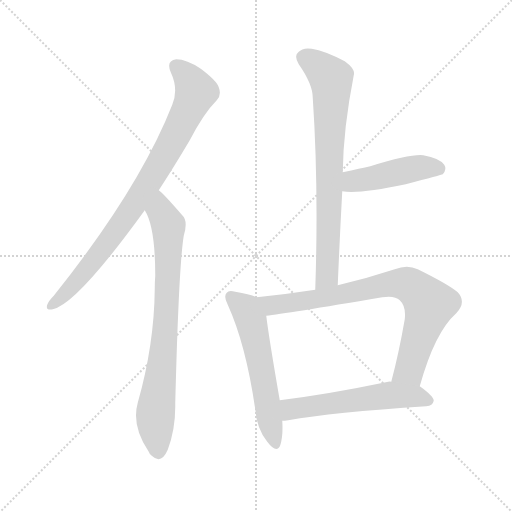
t = 0.00 s
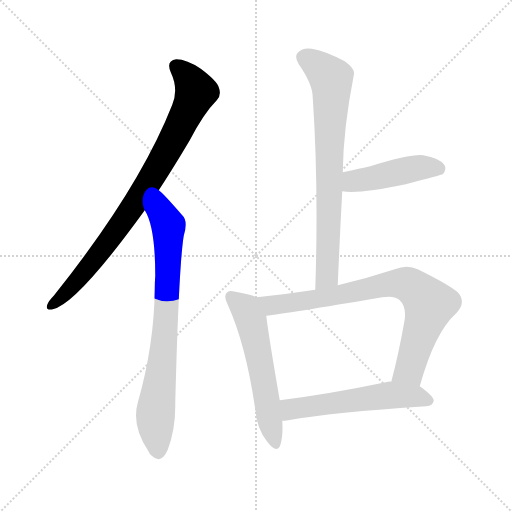
t = 1.17 s
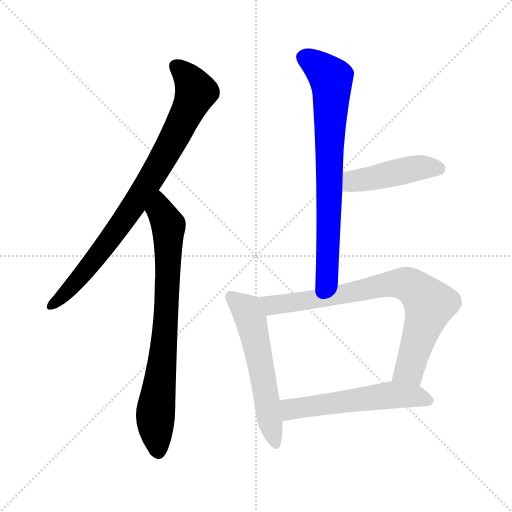
t = 2.33 s
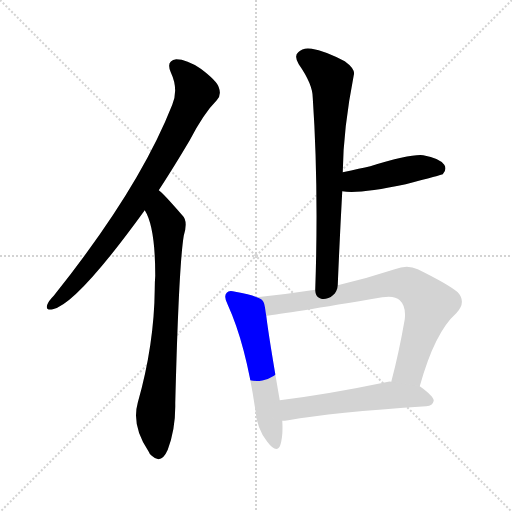
t = 3.50 s
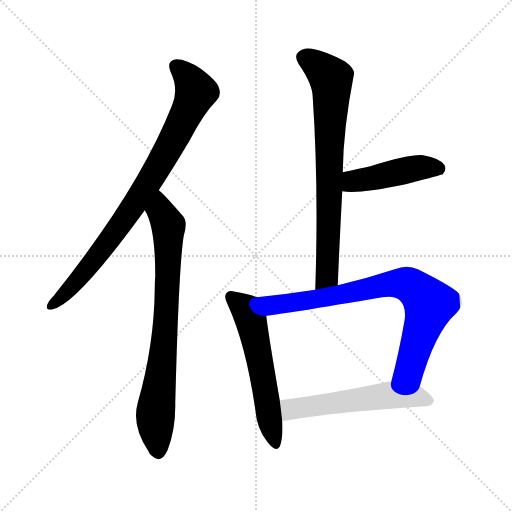
t = 4.66 s
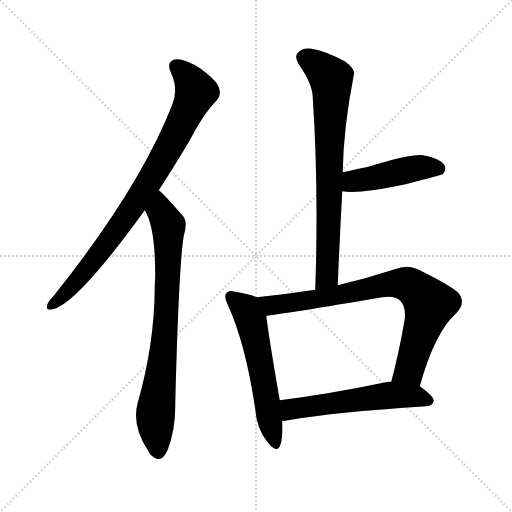
t = 5.83 s

The animated SVG that drew these frames (rendered in a browser with its animation timeline set to each time). Animation: 7 CSS @keyframes rules; one cycle of 5.83 s.

<svg version="1.1" viewBox="0 0 1024 1024" xmlns="http://www.w3.org/2000/svg">
  <g stroke="lightgray" stroke-dasharray="1,1" stroke-width="1" transform="scale(4, 4)">
    <line x1="0" y1="0" x2="256" y2="256"></line>
    <line x1="256" y1="0" x2="0" y2="256"></line>
    <line x1="128" y1="0" x2="128" y2="256"></line>
    <line x1="0" y1="128" x2="256" y2="128"></line>
  </g>
<g transform="scale(1, -1) translate(0, -900)">
   <style type="text/css">
    @keyframes keyframes0 {
      from {
       stroke: blue;
       stroke-dashoffset: 839;
       stroke-width: 128;
       }
       73% {
       animation-timing-function: step-end;
       stroke: blue;
       stroke-dashoffset: 0;
       stroke-width: 128;
       }
       to {
       stroke: black;
       stroke-width: 1024;
       }
       }
       #make-me-a-hanzi-animation-0 {
         animation: keyframes0 0.932780s both;
         animation-delay: 0.000000s;
         animation-timing-function: linear;
       }
    @keyframes keyframes1 {
      from {
       stroke: blue;
       stroke-dashoffset: 779;
       stroke-width: 128;
       }
       72% {
       animation-timing-function: step-end;
       stroke: blue;
       stroke-dashoffset: 0;
       stroke-width: 128;
       }
       to {
       stroke: black;
       stroke-width: 1024;
       }
       }
       #make-me-a-hanzi-animation-1 {
         animation: keyframes1 0.883952s both;
         animation-delay: 0.932780s;
         animation-timing-function: linear;
       }
    @keyframes keyframes2 {
      from {
       stroke: blue;
       stroke-dashoffset: 743;
       stroke-width: 128;
       }
       71% {
       animation-timing-function: step-end;
       stroke: blue;
       stroke-dashoffset: 0;
       stroke-width: 128;
       }
       to {
       stroke: black;
       stroke-width: 1024;
       }
       }
       #make-me-a-hanzi-animation-2 {
         animation: keyframes2 0.854655s both;
         animation-delay: 1.816732s;
         animation-timing-function: linear;
       }
    @keyframes keyframes3 {
      from {
       stroke: blue;
       stroke-dashoffset: 455;
       stroke-width: 128;
       }
       60% {
       animation-timing-function: step-end;
       stroke: blue;
       stroke-dashoffset: 0;
       stroke-width: 128;
       }
       to {
       stroke: black;
       stroke-width: 1024;
       }
       }
       #make-me-a-hanzi-animation-3 {
         animation: keyframes3 0.620280s both;
         animation-delay: 2.671387s;
         animation-timing-function: linear;
       }
    @keyframes keyframes4 {
      from {
       stroke: blue;
       stroke-dashoffset: 567;
       stroke-width: 128;
       }
       65% {
       animation-timing-function: step-end;
       stroke: blue;
       stroke-dashoffset: 0;
       stroke-width: 128;
       }
       to {
       stroke: black;
       stroke-width: 1024;
       }
       }
       #make-me-a-hanzi-animation-4 {
         animation: keyframes4 0.711426s both;
         animation-delay: 3.291667s;
         animation-timing-function: linear;
       }
    @keyframes keyframes5 {
      from {
       stroke: blue;
       stroke-dashoffset: 785;
       stroke-width: 128;
       }
       72% {
       animation-timing-function: step-end;
       stroke: blue;
       stroke-dashoffset: 0;
       stroke-width: 128;
       }
       to {
       stroke: black;
       stroke-width: 1024;
       }
       }
       #make-me-a-hanzi-animation-5 {
         animation: keyframes5 0.888835s both;
         animation-delay: 4.003092s;
         animation-timing-function: linear;
       }
    @keyframes keyframes6 {
      from {
       stroke: blue;
       stroke-dashoffset: 556;
       stroke-width: 128;
       }
       64% {
       animation-timing-function: step-end;
       stroke: blue;
       stroke-dashoffset: 0;
       stroke-width: 128;
       }
       to {
       stroke: black;
       stroke-width: 1024;
       }
       }
       #make-me-a-hanzi-animation-6 {
         animation: keyframes6 0.702474s both;
         animation-delay: 4.891927s;
         animation-timing-function: linear;
       }
</style>
<path d="M 317.5 519.5 Q 347.5 565.5 379.5 619.5 Q 407.5 673.5 433.5 699.5 Q 443.5 709.5 437.5 725.5 Q 433.5 738.5 401.5 762.5 Q 373.5 781.5 352.5 781.5 Q 331.5 778.5 341.5 755.5 Q 357.5 721.5 344.5 690.5 Q 278.5 522.5 107.5 308.5 Q 97.5 298.5 94.5 290.5 Q 90.5 278.5 105.5 281.5 Q 153.5 291.5 289.5 479.5 L 317.5 519.5 Z" fill="lightgray"></path> 
<path d="M 289.5 479.5 Q 310.5 446.5 310.5 348.5 Q 309.5 336.5 309.5 322.5 Q 308.5 210.5 275.5 94.5 Q 262.5 48.5 297.5 -3.5 Q 298.5 -7.5 303.5 -11.5 Q 322.5 -29.5 335.5 0.5 Q 351.5 43.5 350.5 93.5 Q 357.5 367.5 367.5 428.5 Q 376.5 458.5 364.5 469.5 Q 325.5 514.5 317.5 519.5 C 295.5 539.5 276.5 506.5 289.5 479.5 Z" fill="lightgray"></path> 
<path d="M 675.5 329.5 Q 679.5 426.5 684.5 517.5 L 685.5 555.5 Q 686.5 642.5 707.5 749.5 Q 711.5 761.5 689.5 777.5 Q 649.5 798.5 623.5 802.5 Q 605.5 805.5 596.5 795.5 Q 587.5 788.5 597.5 771.5 Q 625.5 731.5 625.5 704.5 Q 637.5 526.5 630.5 320.5 C 629.5 290.5 674.5 299.5 675.5 329.5 Z" fill="lightgray"></path> 
<path d="M 684.5 517.5 Q 717.5 511.5 811.5 531.5 Q 883.5 550.5 885.5 551.5 Q 894.5 561.5 888.5 570.5 Q 879.5 583.5 846.5 589.5 Q 822.5 592.5 740.5 567.5 Q 721.5 563.5 685.5 555.5 C 656.5 549.5 654.5 521.5 684.5 517.5 Z" fill="lightgray"></path> 
<path d="M 513.5 305.5 Q 500.5 311.5 470.5 316.5 Q 457.5 320.5 453.5 314.5 Q 446.5 307.5 455.5 290.5 Q 491.5 211.5 510.5 81.5 Q 513.5 42.5 534.5 16.5 Q 553.5 -8.5 560.5 9.5 Q 566.5 28.5 564.5 58.5 L 559.5 99.5 Q 537.5 226.5 532.5 268.5 C 528.5 298.5 528.5 299.5 513.5 305.5 Z" fill="lightgray"></path> 
<path d="M 839.5 127.5 Q 869.5 235.5 912.5 273.5 Q 933.5 295.5 915.5 315.5 Q 896.5 331.5 835.5 361.5 Q 814.5 371.5 789.5 361.5 Q 731.5 342.5 675.5 329.5 L 630.5 320.5 Q 572.5 311.5 513.5 305.5 C 483.5 302.5 502.5 264.5 532.5 268.5 Q 569.5 272.5 764.5 305.5 Q 789.5 309.5 799.5 299.5 Q 812.5 287.5 809.5 261.5 Q 797.5 192.5 782.5 136.5 C 774.5 107.5 831.5 98.5 839.5 127.5 Z" fill="lightgray"></path> 
<path d="M 564.5 58.5 Q 568.5 58.5 576.5 59.5 Q 664.5 75.5 852.5 87.5 Q 865.5 88.5 867.5 98.5 Q 867.5 107.5 839.5 127.5 L 782.5 136.5 Q 779.5 137.5 776.5 136.5 Q 656.5 111.5 559.5 99.5 C 529.5 95.5 534.5 56.5 564.5 58.5 Z" fill="lightgray"></path> 
      <clipPath id="make-me-a-hanzi-clip-0">
      <path d="M 317.5 519.5 Q 347.5 565.5 379.5 619.5 Q 407.5 673.5 433.5 699.5 Q 443.5 709.5 437.5 725.5 Q 433.5 738.5 401.5 762.5 Q 373.5 781.5 352.5 781.5 Q 331.5 778.5 341.5 755.5 Q 357.5 721.5 344.5 690.5 Q 278.5 522.5 107.5 308.5 Q 97.5 298.5 94.5 290.5 Q 90.5 278.5 105.5 281.5 Q 153.5 291.5 289.5 479.5 L 317.5 519.5 Z" fill="lightgray"></path>
      </clipPath>
      <path clip-path="url(#make-me-a-hanzi-clip-0)" d="M 352.5 766.5 L 371.5 751.5 L 392.5 716.5 L 357.5 640.5 L 249.5 460.5 L 144.5 326.5 L 103.5 290.5 " fill="none" id="make-me-a-hanzi-animation-0" stroke-dasharray="711 1422" stroke-linecap="round"></path>

      <clipPath id="make-me-a-hanzi-clip-1">
      <path d="M 289.5 479.5 Q 310.5 446.5 310.5 348.5 Q 309.5 336.5 309.5 322.5 Q 308.5 210.5 275.5 94.5 Q 262.5 48.5 297.5 -3.5 Q 298.5 -7.5 303.5 -11.5 Q 322.5 -29.5 335.5 0.5 Q 351.5 43.5 350.5 93.5 Q 357.5 367.5 367.5 428.5 Q 376.5 458.5 364.5 469.5 Q 325.5 514.5 317.5 519.5 C 295.5 539.5 276.5 506.5 289.5 479.5 Z" fill="lightgray"></path>
      </clipPath>
      <path clip-path="url(#make-me-a-hanzi-clip-1)" d="M 315.5 513.5 L 320.5 480.5 L 337.5 444.5 L 331.5 243.5 L 310.5 64.5 L 315.5 -3.5 " fill="none" id="make-me-a-hanzi-animation-1" stroke-dasharray="651 1302" stroke-linecap="round"></path>

      <clipPath id="make-me-a-hanzi-clip-2">
      <path d="M 675.5 329.5 Q 679.5 426.5 684.5 517.5 L 685.5 555.5 Q 686.5 642.5 707.5 749.5 Q 711.5 761.5 689.5 777.5 Q 649.5 798.5 623.5 802.5 Q 605.5 805.5 596.5 795.5 Q 587.5 788.5 597.5 771.5 Q 625.5 731.5 625.5 704.5 Q 637.5 526.5 630.5 320.5 C 629.5 290.5 674.5 299.5 675.5 329.5 Z" fill="lightgray"></path>
      </clipPath>
      <path clip-path="url(#make-me-a-hanzi-clip-2)" d="M 609.5 784.5 L 651.5 754.5 L 661.5 743.5 L 662.5 732.5 L 654.5 354.5 L 636.5 328.5 " fill="none" id="make-me-a-hanzi-animation-2" stroke-dasharray="615 1230" stroke-linecap="round"></path>

      <clipPath id="make-me-a-hanzi-clip-3">
      <path d="M 684.5 517.5 Q 717.5 511.5 811.5 531.5 Q 883.5 550.5 885.5 551.5 Q 894.5 561.5 888.5 570.5 Q 879.5 583.5 846.5 589.5 Q 822.5 592.5 740.5 567.5 Q 721.5 563.5 685.5 555.5 C 656.5 549.5 654.5 521.5 684.5 517.5 Z" fill="lightgray"></path>
      </clipPath>
      <path clip-path="url(#make-me-a-hanzi-clip-3)" d="M 689.5 523.5 L 710.5 538.5 L 835.5 564.5 L 880.5 560.5 " fill="none" id="make-me-a-hanzi-animation-3" stroke-dasharray="327 654" stroke-linecap="round"></path>

      <clipPath id="make-me-a-hanzi-clip-4">
      <path d="M 513.5 305.5 Q 500.5 311.5 470.5 316.5 Q 457.5 320.5 453.5 314.5 Q 446.5 307.5 455.5 290.5 Q 491.5 211.5 510.5 81.5 Q 513.5 42.5 534.5 16.5 Q 553.5 -8.5 560.5 9.5 Q 566.5 28.5 564.5 58.5 L 559.5 99.5 Q 537.5 226.5 532.5 268.5 C 528.5 298.5 528.5 299.5 513.5 305.5 Z" fill="lightgray"></path>
      </clipPath>
      <path clip-path="url(#make-me-a-hanzi-clip-4)" d="M 462.5 306.5 L 492.5 281.5 L 503.5 251.5 L 548.5 15.5 " fill="none" id="make-me-a-hanzi-animation-4" stroke-dasharray="439 878" stroke-linecap="round"></path>

      <clipPath id="make-me-a-hanzi-clip-5">
      <path d="M 839.5 127.5 Q 869.5 235.5 912.5 273.5 Q 933.5 295.5 915.5 315.5 Q 896.5 331.5 835.5 361.5 Q 814.5 371.5 789.5 361.5 Q 731.5 342.5 675.5 329.5 L 630.5 320.5 Q 572.5 311.5 513.5 305.5 C 483.5 302.5 502.5 264.5 532.5 268.5 Q 569.5 272.5 764.5 305.5 Q 789.5 309.5 799.5 299.5 Q 812.5 287.5 809.5 261.5 Q 797.5 192.5 782.5 136.5 C 774.5 107.5 831.5 98.5 839.5 127.5 Z" fill="lightgray"></path>
      </clipPath>
      <path clip-path="url(#make-me-a-hanzi-clip-5)" d="M 521.5 301.5 L 546.5 289.5 L 790.5 333.5 L 828.5 324.5 L 855.5 296.5 L 856.5 280.5 L 820.5 164.5 L 790.5 141.5 " fill="none" id="make-me-a-hanzi-animation-5" stroke-dasharray="657 1314" stroke-linecap="round"></path>

      <clipPath id="make-me-a-hanzi-clip-6">
      <path d="M 564.5 58.5 Q 568.5 58.5 576.5 59.5 Q 664.5 75.5 852.5 87.5 Q 865.5 88.5 867.5 98.5 Q 867.5 107.5 839.5 127.5 L 782.5 136.5 Q 779.5 137.5 776.5 136.5 Q 656.5 111.5 559.5 99.5 C 529.5 95.5 534.5 56.5 564.5 58.5 Z" fill="lightgray"></path>
      </clipPath>
      <path clip-path="url(#make-me-a-hanzi-clip-6)" d="M 569.5 66.5 L 581.5 81.5 L 773.5 109.5 L 829.5 108.5 L 858.5 98.5 " fill="none" id="make-me-a-hanzi-animation-6" stroke-dasharray="428 856" stroke-linecap="round"></path>

</g>
</svg>
